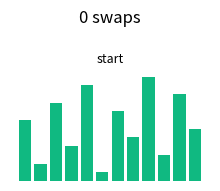

Recreate this plot in Python.
# Return snapshots: [initial, after-each-adjacent-swap...].
# Last snapshot must be sorted ascending.
def bubble_sort_steps(arr):
    a = list(arr)
    steps = [list(a)]
    # sweep, swap neighbors, append list(a) after every swap
    return steps

#@title ▶ Գործարկել թեստերը { display-mode: "form" }
import json, math, traceback
MSG = {
 "all_pass": "🎉 Բոլոր {n} թեստերն անցան։ Վերադարձի՛ր 1991 Academy և սեղմի՛ր «Ես լուծեցի ✓»։",
 "some_pass": "{p}/{n} թեստ է անցնում։ Շարունակի՛ր։",
 "none_ran": "Ոչ մի թեստ չաշխատեց։ Ֆունկցիայիդ անունը {fn} է՞։",
 "expected": "սպասվում էր {e}, ստացվեց {a}",
 "error": "💥 Թեստերը կանգ առան սխալով՝",
 "not_run": "Գործարկե՞լ ես վերևի կոդի բջիջը։ Թեստերը տեսնում են միայն գործարկված կոդը։"
}

def _report(results, error, fn):
    for name, ok, expected, actual in results:
        print(("✓ " if ok else "✗ ") + name + ("" if ok else "   " + MSG["expected"].format(e=expected, a=actual)))
    if error:
        print("\n" + MSG["error"])
        print(error.rstrip())
    passed = sum(1 for r in results if r[1])
    print()
    if results and passed == len(results) and not error:
        print(MSG["all_pass"].format(n=passed))
    elif results:
        print(MSG["some_pass"].format(p=passed, n=len(results)))
    elif not error:
        print(MSG["none_ran"].format(fn=fn))

def _academy_run_tests():
    results = []

    def __check(name, actual, expected):
        try:
            ok = bool(actual == expected)
        except Exception:
            ok = False
        results.append((str(name), ok, repr(expected), repr(actual)))

    def tests():
        s = bubble_sort_steps([5, 3, 8, 1])
        __check("first snapshot is the input", s[0], [5, 3, 8, 1])
        __check("last snapshot is sorted", s[-1], [1, 3, 5, 8])

        def one_adjacent_swap(a, b):
            d = [i for i in range(len(a)) if a[i] != b[i]]
            return (len(d) == 2 and d[1] == d[0] + 1
                    and a[d[0]] == b[d[1]] and a[d[1]] == b[d[0]])

        steps_ok = all(one_adjacent_swap(s[i - 1], s[i]) for i in range(1, len(s)))
        __check("every step is exactly one adjacent swap", steps_ok, True)
        __check("already sorted -> just the input", len(bubble_sort_steps([1, 2, 3])), 1)
        t = bubble_sort_steps([2, 1])
        __check("two elements need one swap", len(t) == 2 and t[1] == [1, 2], True)

    error = None
    try:
        tests()
    except Exception as exc:
        error = traceback.format_exc(limit=-3)
        if isinstance(exc, NameError):
            error += "\n" + MSG["not_run"]
    _report(results, error, 'bubble_sort_steps')

_academy_run_tests()

#@title 📊 Պատկերել կոդդ { display-mode: "form" }
import json
import matplotlib.pyplot as plt
VIZ = json.loads(r"""{"input": [7, 2, 9, 4, 11, 1, 8, 5, 12, 3, 10, 6]}""")
steps = bubble_sort_steps(list(VIZ["input"]))
picks = sorted({round(i * (len(steps) - 1) / 11) for i in range(12)}) if len(steps) > 12 else list(range(len(steps)))
cols = min(6, len(picks)); rows = (len(picks) + cols - 1) // cols
fig, axes = plt.subplots(rows, cols, figsize=(2.3 * cols, 1.9 * rows), squeeze=False)
for ax in axes.flat:
    ax.axis("off")
for ax, i in zip(axes.flat, picks):
    ax.bar(range(len(steps[i])), steps[i], color="#8b5cf6" if i < len(steps) - 1 else "#10b981")
    ax.set_title("start" if i == 0 else f"swap {i}", fontsize=9)
fig.suptitle(f"{len(steps) - 1} swaps")
plt.tight_layout(); plt.show()
